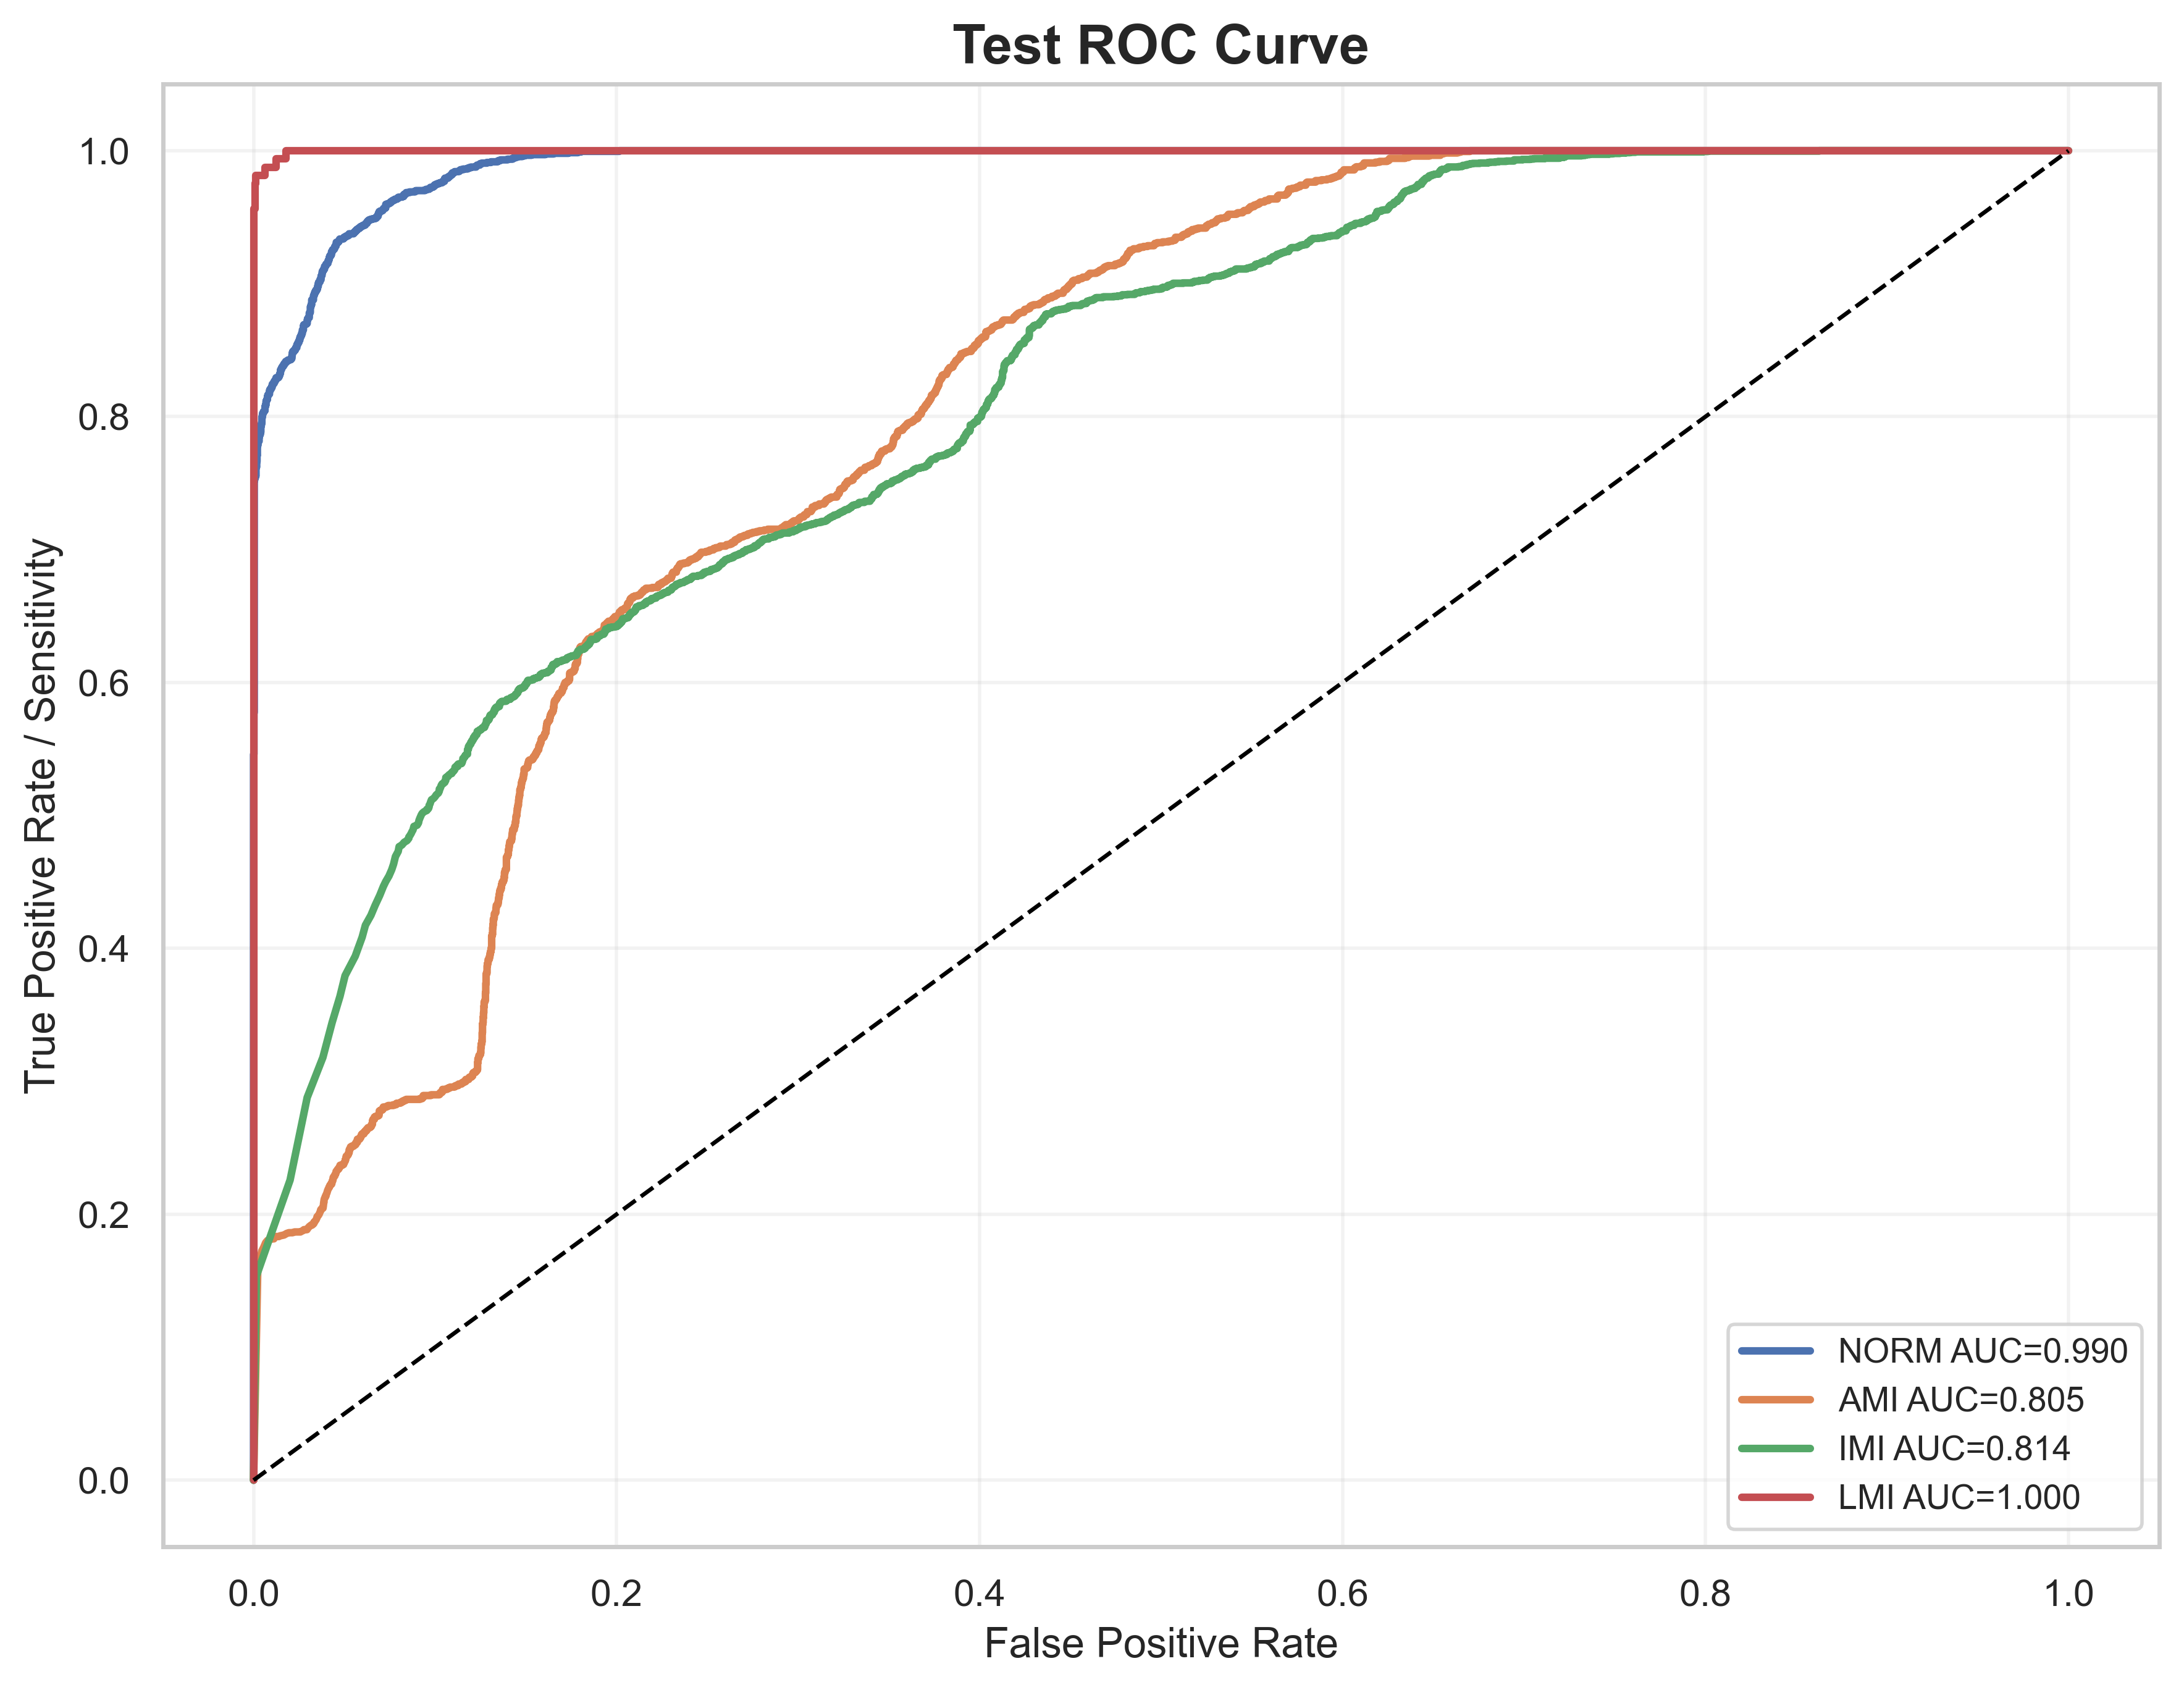

The table this chart was drawn from, first rows:
label, fpr, tpr, auc
NORM, 0.0, 0.0, 0.9902
NORM, 0.0, 0.4006, 0.9902
NORM, 0.0, 0.4532, 0.9902
NORM, 0.0, 0.4715, 0.9902
NORM, 0.0, 0.4847, 0.9902
NORM, 0.0, 0.4897, 0.9902
NORM, 0.0, 0.497, 0.9902
NORM, 0.0, 0.5039, 0.9902
NORM, 0.0, 0.5069, 0.9902
NORM, 0.0, 0.5108, 0.9902
NORM, 0.0, 0.5157, 0.9902
NORM, 0.0, 0.5187, 0.9902
NORM, 0.0, 0.5197, 0.9902
NORM, 0.0, 0.5226, 0.9902
NORM, 0.0, 0.5276, 0.9902
NORM, 0.0, 0.5285, 0.9902
NORM, 0.0, 0.529, 0.9902
NORM, 0.0, 0.53, 0.9902
NORM, 0.0, 0.533, 0.9902
NORM, 0.0, 0.5349, 0.9902
NORM, 0.0, 0.5359, 0.9902
NORM, 0.0, 0.5369, 0.9902
NORM, 0.0, 0.5384, 0.9902
NORM, 0.0, 0.5389, 0.9902
NORM, 0.0, 0.5408, 0.9902
NORM, 0.0, 0.5418, 0.9902
NORM, 0.0, 0.5433, 0.9902
NORM, 0.0, 0.5443, 0.9902
NORM, 0.0, 0.5458, 0.9902
NORM, 0.0001907, 0.5463, 0.9902
NORM, 0.0001907, 0.5468, 0.9902
NORM, 0.0001907, 0.5487, 0.9902
NORM, 0.0001907, 0.5502, 0.9902
NORM, 0.0001907, 0.5512, 0.9902
NORM, 0.0001907, 0.5527, 0.9902
NORM, 0.0001907, 0.5536, 0.9902
NORM, 0.0001907, 0.5551, 0.9902
NORM, 0.0001907, 0.5561, 0.9902
NORM, 0.0001907, 0.5576, 0.9902
NORM, 0.0001907, 0.5595, 0.9902
NORM, 0.0001907, 0.56, 0.9902
NORM, 0.0001907, 0.561, 0.9902
NORM, 0.0001907, 0.5615, 0.9902
NORM, 0.0001907, 0.5625, 0.9902
NORM, 0.0001907, 0.5645, 0.9902
NORM, 0.0001907, 0.5655, 0.9902
NORM, 0.0001907, 0.5659, 0.9902
NORM, 0.0001907, 0.5669, 0.9902
NORM, 0.0001907, 0.5694, 0.9902
NORM, 0.0001907, 0.5709, 0.9902
NORM, 0.0001907, 0.5719, 0.9902
NORM, 0.0001907, 0.5723, 0.9902
NORM, 0.0001907, 0.5733, 0.9902
NORM, 0.0001907, 0.5748, 0.9902
NORM, 0.0001907, 0.5753, 0.9902
NORM, 0.0001907, 0.5763, 0.9902
NORM, 0.0001907, 0.5773, 0.9902
NORM, 0.0003813, 0.5778, 0.9902
NORM, 0.0003813, 0.5797, 0.9902
NORM, 0.0003813, 0.5817, 0.9902
... 4,147 more rows
